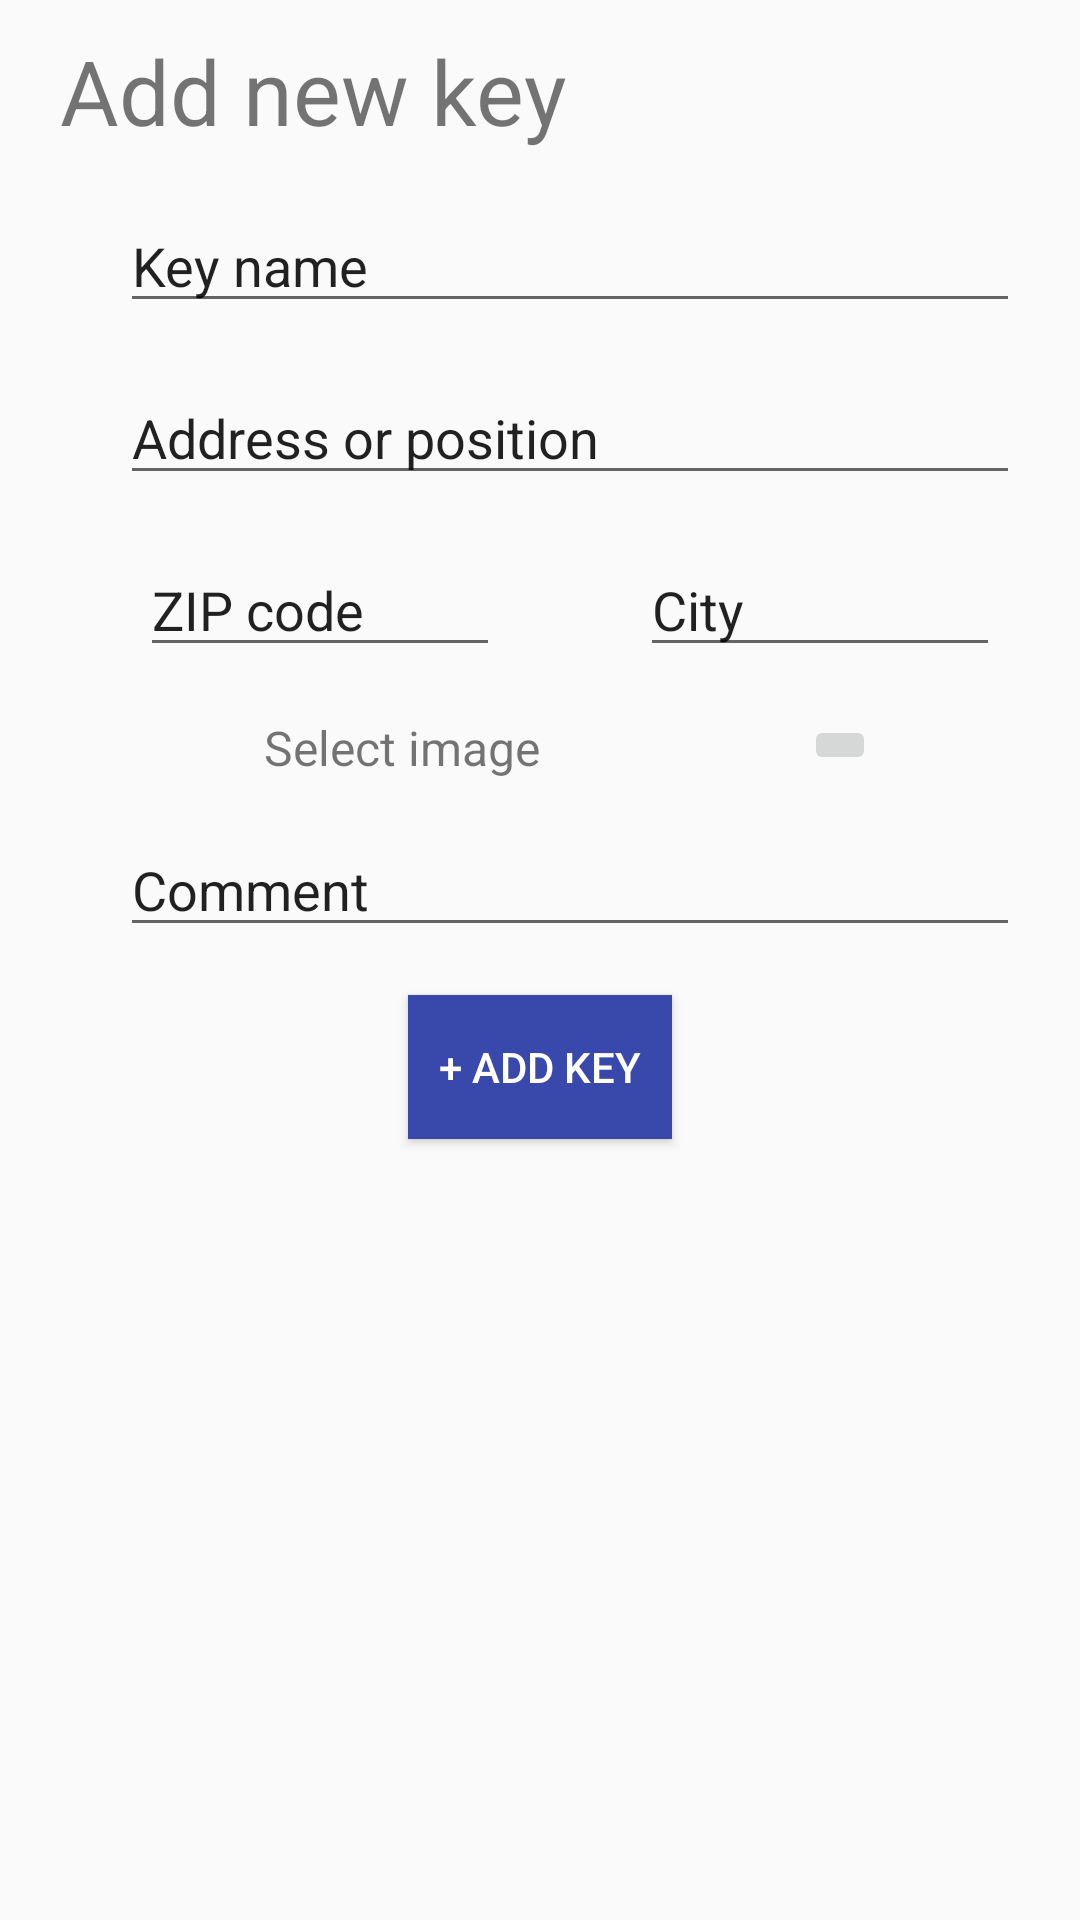

Produce the Android XML layout that renders to this screen, including the resource entries it uses.
<!-- AndroidManifest.xml: application theme AppTheme -->
<!-- res/layout/fragment_add.xml -->
<?xml version="1.0" encoding="utf-8"?>
<androidx.constraintlayout.widget.ConstraintLayout xmlns:android="http://schemas.android.com/apk/res/android"
    xmlns:tools="http://schemas.android.com/tools"
    android:layout_width="match_parent"
    android:layout_height="match_parent"
    xmlns:app="http://schemas.android.com/apk/res-auto"
    tools:context=".AddFragment">

    <TextView
        android:id="@+id/newKeyHeader"
        android:layout_width="wrap_content"
        android:layout_height="wrap_content"
        android:layout_marginStart="20dp"
        android:layout_marginTop="10dp"
        android:text="@string/add_new_key"
        android:textSize="30sp"
        app:layout_constraintStart_toStartOf="parent"
        app:layout_constraintTop_toTopOf="parent" />

    <EditText
        android:id="@+id/editTextKeyName"
        android:layout_width="300dp"
        android:layout_height="wrap_content"
        android:layout_marginStart="20dp"
        android:layout_marginTop="16dp"
        android:ems="10"
        android:inputType="textPersonName"
        android:text="@string/key_name"
        app:layout_constraintStart_toStartOf="parent"
        app:layout_constraintEnd_toEndOf="parent"
        app:layout_constraintTop_toBottomOf="@id/newKeyHeader" />

    <EditText
        android:id="@+id/editTextKeyAddress"
        android:layout_width="300dp"
        android:layout_height="wrap_content"
        android:layout_marginStart="20dp"
        android:layout_marginTop="16dp"
        android:ems="10"
        android:text="@string/address_or_position"
        app:layout_constraintStart_toStartOf="parent"
        app:layout_constraintEnd_toEndOf="parent"
        app:layout_constraintTop_toBottomOf="@id/editTextKeyName"/>

    <EditText
        android:id="@+id/editTextKeyZip"
        android:layout_width="120dp"
        android:layout_height="wrap_content"
        android:layout_marginStart="20dp"
        android:layout_marginTop="16dp"
        android:ems="10"
        android:text="@string/zip_code"
        app:layout_constraintStart_toStartOf="parent"
        app:layout_constraintEnd_toStartOf="@id/editTextKeyCity"
        app:layout_constraintTop_toBottomOf="@id/editTextKeyAddress"/>

    <EditText
        android:id="@+id/editTextKeyCity"
        android:layout_width="120dp"
        android:layout_height="wrap_content"
        android:layout_marginStart="20dp"
        android:layout_marginTop="16dp"
        android:ems="10"
        android:text="@string/city"
        app:layout_constraintStart_toEndOf="@id/editTextKeyZip"
        app:layout_constraintTop_toBottomOf="@id/editTextKeyAddress"
        app:layout_constraintEnd_toEndOf="parent"/>

    <TextView
        android:id="@+id/imageText"
        android:layout_width="wrap_content"
        android:layout_height="wrap_content"
        android:text="@string/select_image"
        tools:layout_editor_absoluteX="63dp"
        tools:layout_editor_absoluteY="271dp"
        android:textSize="16sp"
        android:layout_marginStart="20dp"
        android:layout_marginTop="16dp"
        app:layout_constraintStart_toStartOf="parent"
        app:layout_constraintEnd_toStartOf="@id/selectImageButton"
        app:layout_constraintTop_toBottomOf="@id/editTextKeyCity"/>

    <ImageButton
        android:id="@+id/selectImageButton"
        android:layout_width="wrap_content"
        android:layout_height="wrap_content"
        android:src="@drawable/ic_key"
        tools:layout_editor_absoluteX="279dp"
        tools:layout_editor_absoluteY="255dp"
        android:layout_marginStart="20dp"
        android:layout_marginTop="16dp"
        app:layout_constraintStart_toEndOf="@id/imageText"
        app:layout_constraintEnd_toEndOf="parent"
        app:layout_constraintTop_toBottomOf="@id/editTextKeyCity"/>

    <EditText
        android:id="@+id/editTextComment"
        android:layout_width="300dp"
        android:layout_height="wrap_content"
        android:layout_marginStart="20dp"
        android:layout_marginTop="16dp"
        android:ems="10"
        android:inputType="textPersonName"
        android:text="@string/comment"
        app:layout_constraintStart_toStartOf="parent"
        app:layout_constraintEnd_toEndOf="parent"
        app:layout_constraintTop_toBottomOf="@id/selectImageButton" />

    <Button
        android:id="@+id/add_key_button"
        android:layout_width="wrap_content"
        android:layout_height="wrap_content"
        style="@style/ButtonStyle"
        android:text="@string/add_key"
        android:layout_marginTop="16dp"
        app:layout_constraintStart_toStartOf="parent"
        app:layout_constraintEnd_toEndOf="parent"
        app:layout_constraintTop_toBottomOf="@id/editTextComment"/>

</androidx.constraintlayout.widget.ConstraintLayout>
<!-- resources referenced by this layout -->
<resources>
  <string name="add_key">+ Add key</string>
  <string name="add_new_key">Add new key</string>
  <string name="address_or_position">Address or position</string>
  <string name="city">City</string>
  <string name="comment">Comment</string>
  <string name="key_name">Key name</string>
  <string name="select_image">Select image</string>
  <string name="zip_code">ZIP code</string>
  <style name="ButtonStyle">
          <item name="android:background">@color/colorAccent</item>
          <item name="android:textColor">@color/textButton</item>
          <item name="android:padding">10dp</item>
      </style>
  <style name="AppTheme" parent="Theme.AppCompat.Light.DarkActionBar">
          
          <item name="colorPrimary">@color/colorPrimary</item>
         
          <item name="colorAccent">@color/colorAccent</item>
      </style>
  <color name="colorAccent">#3949AB</color>
  <color name="textButton">#ffffff</color>
  <color name="colorPrimary">#A5D6A7</color>
</resources>
